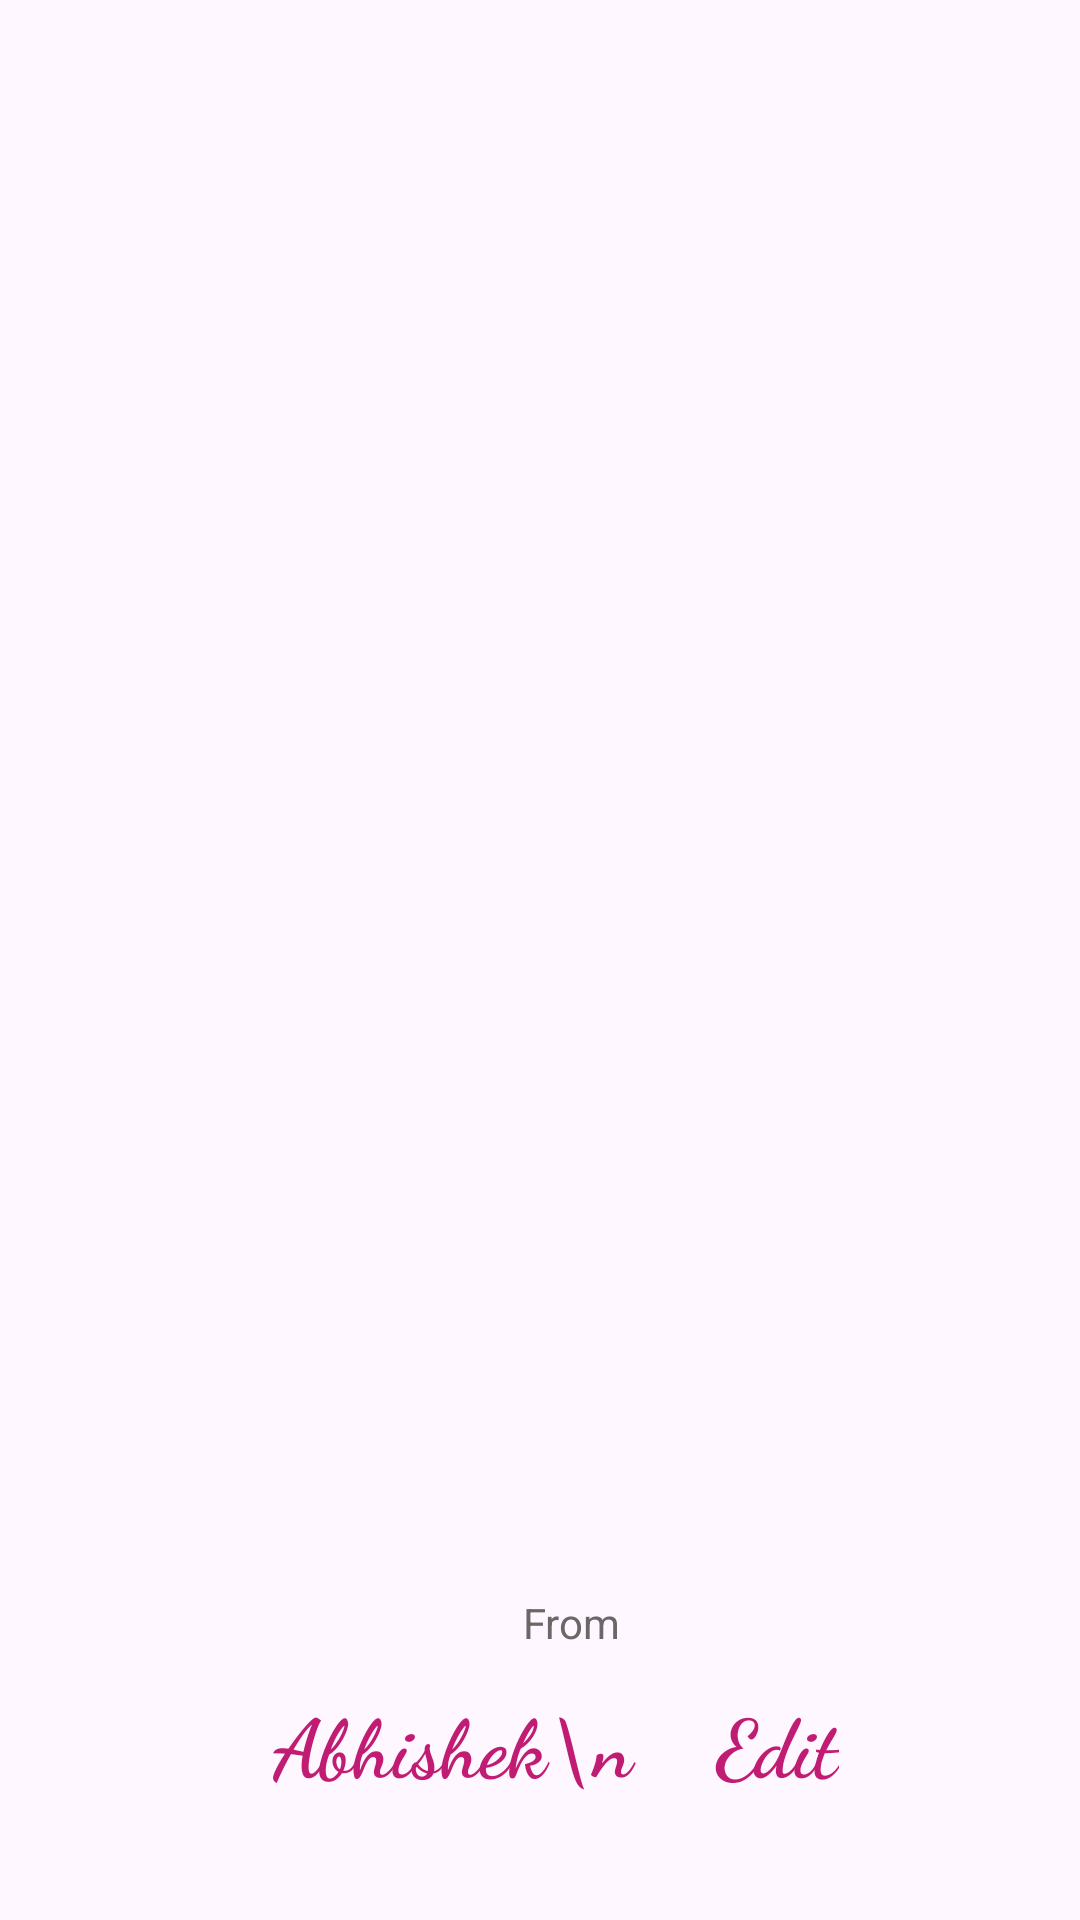

The Android layout XML behind this screen, and the referenced resources:
<!-- AndroidManifest.xml: application theme Theme.SocialMediaapp -->
<!-- res/layout/activity_main.xml -->
<?xml version="1.0" encoding="utf-8"?>
<androidx.constraintlayout.widget.ConstraintLayout xmlns:android="http://schemas.android.com/apk/res/android"
    xmlns:app="http://schemas.android.com/apk/res-auto"
    xmlns:tools="http://schemas.android.com/tools"
    android:layout_width="match_parent"
    android:layout_height="match_parent"
    tools:context=".MainActivity">

    <ImageView
        android:id="@+id/imageView"
        android:layout_width="140dp"
        android:layout_height="140dp"
        app:layout_constraintBottom_toBottomOf="parent"
        app:layout_constraintEnd_toEndOf="parent"
        app:layout_constraintStart_toStartOf="parent"
        app:layout_constraintTop_toTopOf="parent"
        app:layout_constraintVertical_bias="0.31"
        app:srcCompat="@drawable/instagram" />

    <TextView
        android:id="@+id/textView"
        android:layout_width="wrap_content"
        android:layout_height="wrap_content"
        android:layout_marginBottom="40dp"
        android:fontFamily="cursive"
        android:text="Abhishek\n    Edit"
        android:textColor="#C11C73"
        android:textSize="27sp"
        android:textStyle="bold"
        app:layout_constraintBottom_toBottomOf="parent"
        app:layout_constraintEnd_toEndOf="parent"
        app:layout_constraintHorizontal_bias="0.531"
        app:layout_constraintStart_toStartOf="parent" />

    <TextView
        android:id="@+id/textView2"
        android:layout_width="wrap_content"
        android:layout_height="wrap_content"
        android:layout_marginBottom="12dp"
        android:text="From"
        android:textColor="#6C6666"
        android:textSize="14sp"
        app:layout_constraintBottom_toTopOf="@+id/textView"
        app:layout_constraintEnd_toEndOf="@+id/textView"
        app:layout_constraintHorizontal_bias="0.534"
        app:layout_constraintStart_toStartOf="@+id/textView" />
</androidx.constraintlayout.widget.ConstraintLayout>
<!-- resources referenced by this layout -->
<resources>
  <style name="Theme.SocialMediaapp" parent="Base.Theme.SocialMediaapp" />
  <style name="Base.Theme.SocialMediaapp" parent="Theme.Material3.DayNight.NoActionBar">
          
          
          <item name="android:statusBarColor">@android:color/transparent</item>
      </style>
</resources>
